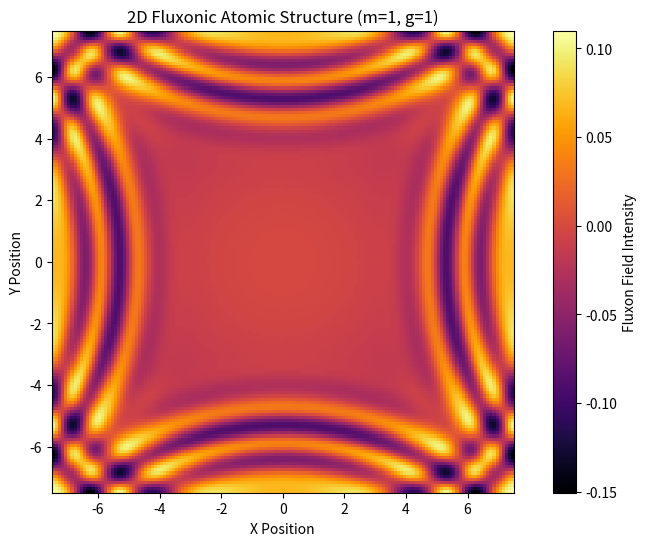

Write Python code to recreate this figure.
import numpy as np
import matplotlib.pyplot as plt

# Define spatial and time grid
Nx, Ny = 150, 150
Nt = 1000
L = 15.0
dx, dy = L / Nx, L / Ny
dt = 0.01

# Fluxon interaction parameters
m = 1.0
g = 1.0
attractive_potential = -0.5

# Initialize fluxonic atomic state
x = np.linspace(-L/2, L/2, Nx)
y = np.linspace(-L/2, L/2, Ny)
X, Y = np.meshgrid(x, y)
phi = np.exp(-(X**2 + Y**2)) * np.cos(4 * np.sqrt(X**2 + Y**2))  # Orbital-like initial condition
phi_old = np.copy(phi)
phi_new = np.zeros_like(phi)

# Simulation loop for atomic formation
for n in range(Nt):
    d2phi_dx2 = (np.roll(phi, -1, axis=0) - 2 * phi + np.roll(phi, 1, axis=0)) / dx**2
    d2phi_dy2 = (np.roll(phi, -1, axis=1) - 2 * phi + np.roll(phi, 1, axis=1)) / dy**2
    interaction_term = attractive_potential * phi
    phi_new = 2 * phi - phi_old + dt**2 * (d2phi_dx2 + d2phi_dy2 - m**2 * phi - g * phi**3 + interaction_term)
    phi_old = np.copy(phi)
    phi = np.copy(phi_new)

# Visualization
plt.figure(figsize=(10, 6))
plt.imshow(phi, cmap="inferno", extent=[-L/2, L/2, -L/2, L/2])
plt.colorbar(label="Fluxon Field Intensity")
plt.xlabel("X Position")
plt.ylabel("Y Position")
plt.title("2D Fluxonic Atomic Structure (m=1, g=1)")
plt.savefig("matter_2d_plot.png")
plt.close()

print("Simulation done! Check matter_2d_plot.png")
